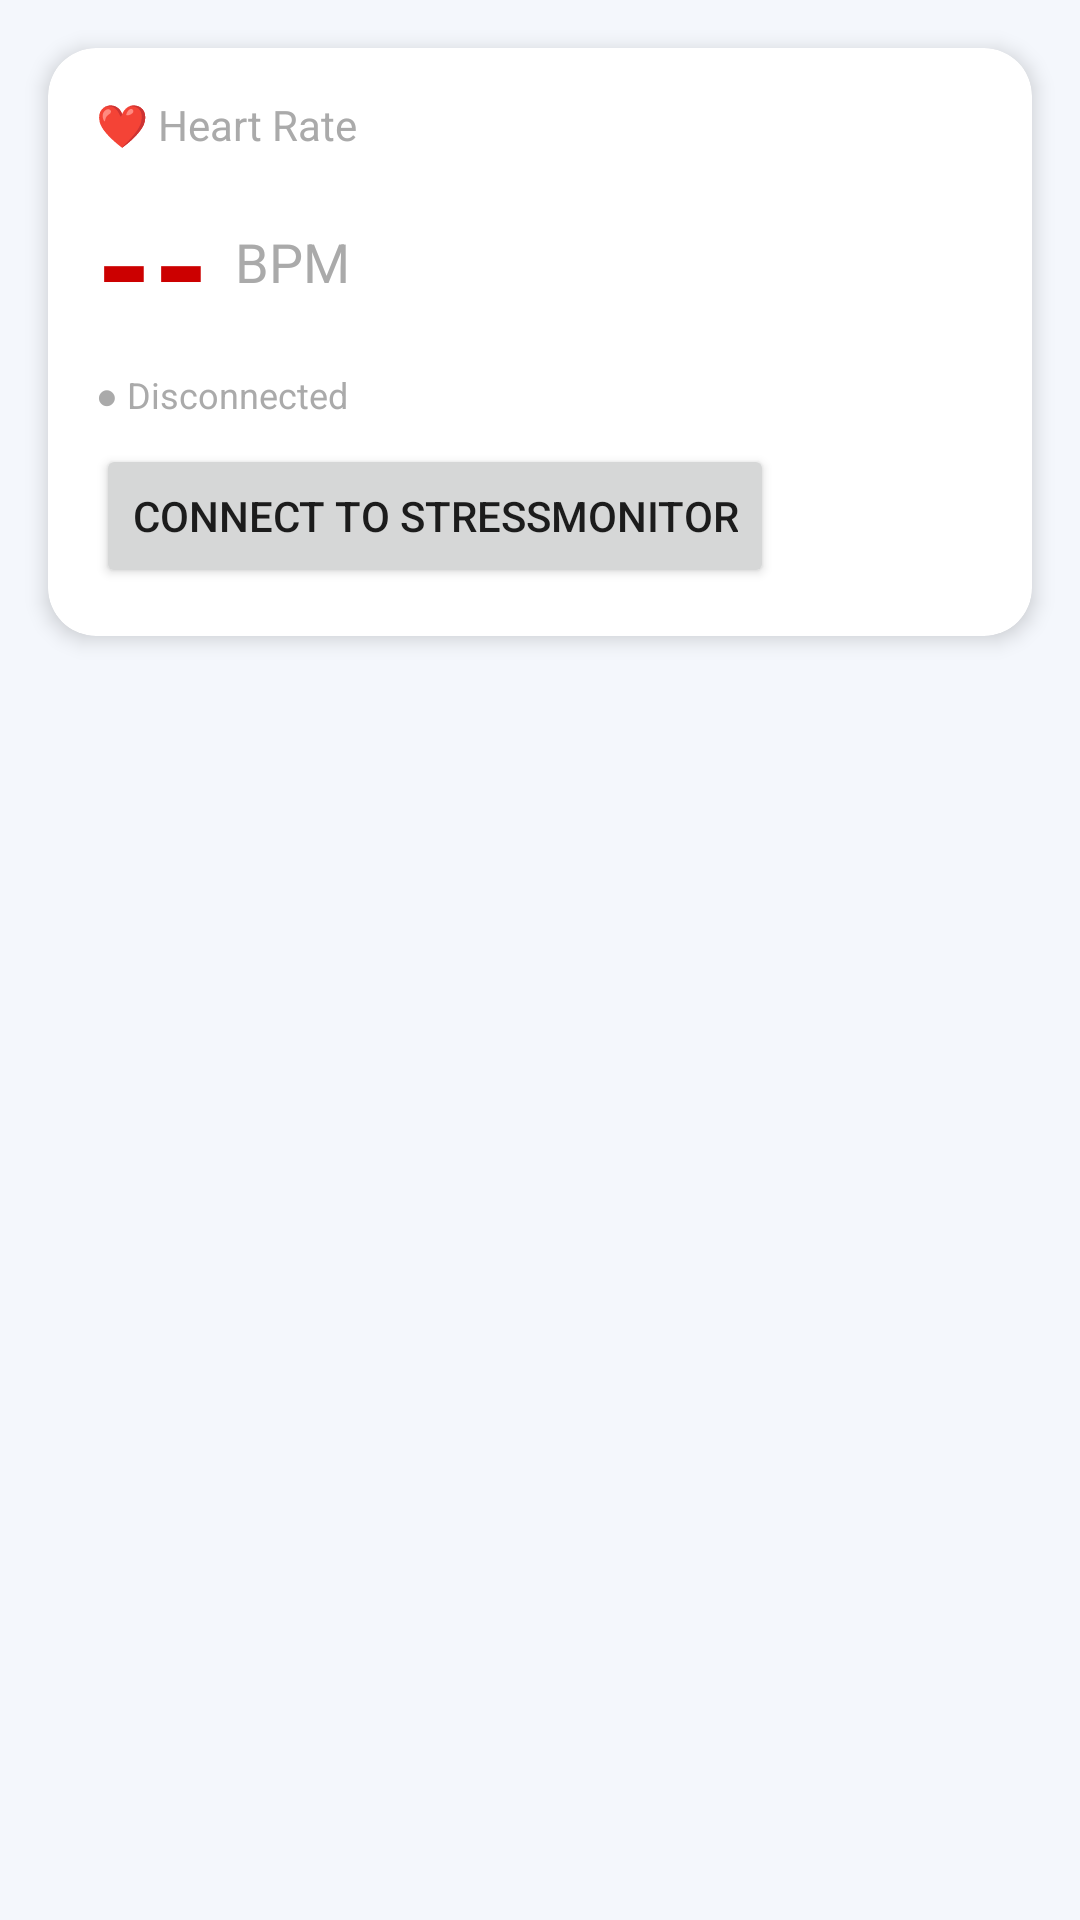

Android layout source for this screen:
<!-- AndroidManifest.xml: application theme Theme.WearableApplication -->
<!-- res/layout/fragment_transform.xml -->
<?xml version="1.0" encoding="utf-8"?>
<LinearLayout xmlns:android="http://schemas.android.com/apk/res/android"
    xmlns:app="http://schemas.android.com/apk/res-auto"
    xmlns:tools="http://schemas.android.com/tools"
    android:id="@+id/layout_transform"
    android:layout_width="match_parent"
    android:layout_height="match_parent"
    android:orientation="vertical"
    tools:context=".ui.transform.TransformFragment">

    <com.google.android.material.card.MaterialCardView
        android:layout_width="match_parent"
        android:layout_height="wrap_content"
        android:layout_margin="16dp"
        app:cardCornerRadius="16dp"
        app:cardElevation="4dp">

        <LinearLayout
            android:layout_width="match_parent"
            android:layout_height="wrap_content"
            android:orientation="vertical"
            android:padding="16dp">

            <TextView
                android:layout_width="wrap_content"
                android:layout_height="wrap_content"
                android:text="❤️ Heart Rate"
                android:textSize="14sp"
                android:textColor="@android:color/darker_gray" />

            <LinearLayout
                android:layout_width="wrap_content"
                android:layout_height="wrap_content"
                android:orientation="horizontal"
                android:gravity="center_vertical"
                android:layout_marginTop="4dp">

                <TextView
                    android:id="@+id/text_bpm"
                    android:layout_width="wrap_content"
                    android:layout_height="wrap_content"
                    android:text="--"
                    android:textSize="48sp"
                    android:textStyle="bold"
                    android:textColor="@android:color/holo_red_dark" />

                <TextView
                    android:layout_width="wrap_content"
                    android:layout_height="wrap_content"
                    android:text=" BPM"
                    android:textSize="18sp"
                    android:layout_marginStart="4dp"
                    android:textColor="@android:color/darker_gray" />

            </LinearLayout>

            <TextView
                android:id="@+id/text_bt_status"
                android:layout_width="wrap_content"
                android:layout_height="wrap_content"
                android:text="● Disconnected"
                android:textSize="12sp"
                android:textColor="@android:color/darker_gray"
                android:layout_marginTop="4dp" />

            <Button
                android:id="@+id/btn_connect_bt"
                android:layout_width="wrap_content"
                android:layout_height="wrap_content"
                android:text="Connect to StressMonitor"
                android:layout_marginTop="8dp" />

        </LinearLayout>

    </com.google.android.material.card.MaterialCardView>

    <androidx.recyclerview.widget.RecyclerView
        android:id="@+id/recyclerview_transform"
        android:layout_width="match_parent"
        android:layout_height="0dp"
        android:layout_weight="1"
        app:layoutManager="LinearLayoutManager" />

</LinearLayout>
<!-- resources referenced by this layout -->
<resources>
  <style name="Theme.WearableApplication" parent="Theme.MaterialComponents.DayNight.NoActionBar">
  
          
          <item name="colorPrimary">@color/primary</item>
          <item name="colorPrimaryVariant">@color/primaryDark</item>
          <item name="colorOnPrimary">@color/white</item>
  
          
          <item name="colorSecondary">@color/secondary</item>
          <item name="colorSecondaryVariant">@color/secondaryDark</item>
          <item name="colorOnSecondary">@color/white</item>
  
          
          <item name="android:statusBarColor">@color/primaryDark</item>
  
          
          <item name="android:windowBackground">@color/background</item>
  
          
          <item name="android:navigationBarColor">@color/background</item>
  
          
          <item name="elevationOverlayEnabled">false</item>
  
      </style>
  <color name="primary">#3F51B5</color>
  <color name="primaryDark">#283593</color>
  <color name="white">#FFFFFF</color>
  <color name="secondary">#26A69A</color>
  <color name="secondaryDark">#00897B</color>
  <color name="background">#F4F7FC</color>
</resources>
